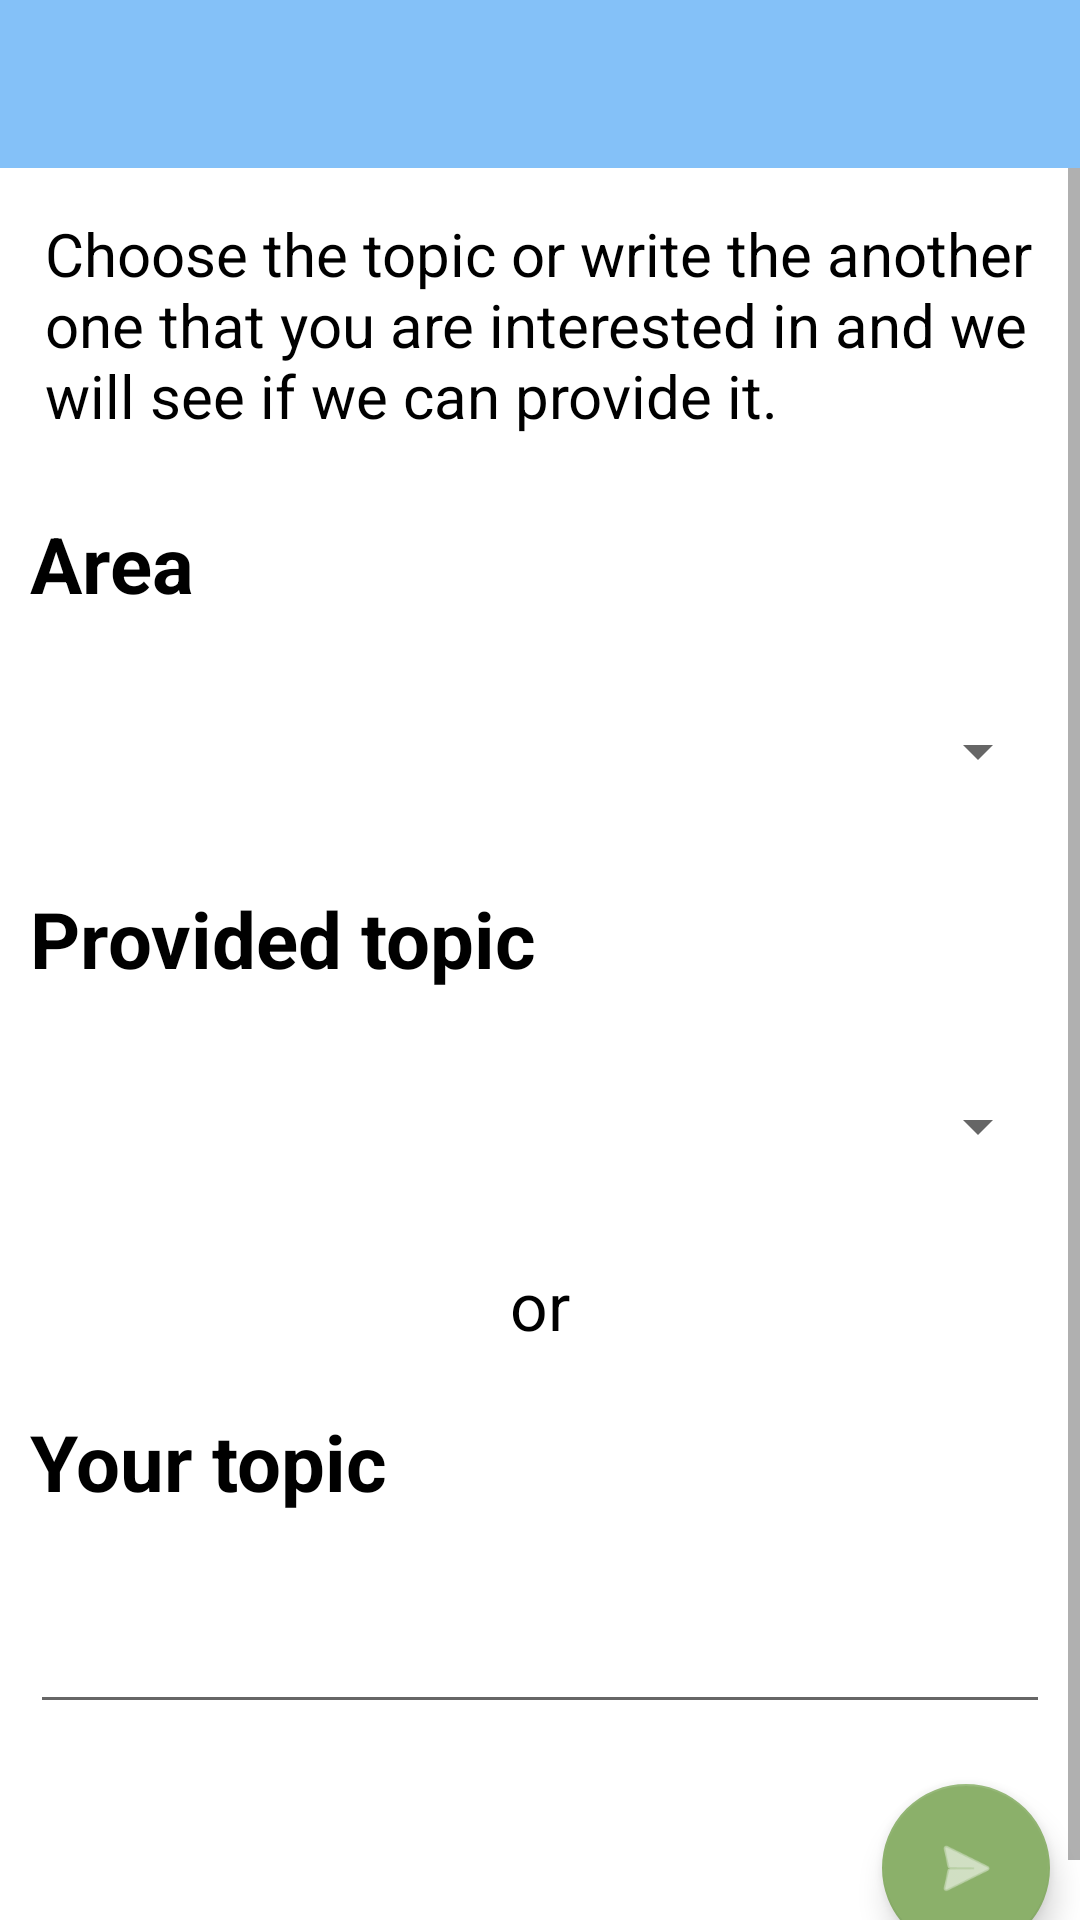

The Android layout XML behind this screen, and the referenced resources:
<!-- AndroidManifest.xml: application theme Theme.MicroLearn -->
<!-- res/layout/activity_theme.xml -->
<?xml version="1.0" encoding="utf-8"?>
<androidx.constraintlayout.widget.ConstraintLayout xmlns:android="http://schemas.android.com/apk/res/android"
    xmlns:app="http://schemas.android.com/apk/res-auto"
    xmlns:tools="http://schemas.android.com/tools"
    android:layout_width="match_parent"
    android:layout_height="match_parent"
    tools:context=".activities.ThemeActivity">

    <RelativeLayout
        android:layout_width="match_parent"
        android:layout_height="wrap_content"
        app:layout_constraintBottom_toBottomOf="parent"
        app:layout_constraintTop_toTopOf="parent">

        <com.google.android.material.appbar.AppBarLayout
            android:id="@+id/appBarLayout"
            android:layout_width="match_parent"
            android:layout_height="wrap_content"
            android:background="@color/main_blue"
            android:fitsSystemWindows="true"
            app:elevation="0dip"
            app:theme="@style/ThemeOverlay.AppCompat.Dark.ActionBar">

            <androidx.appcompat.widget.Toolbar
                android:id="@+id/toolbarAdd"
                android:layout_width="match_parent"
                android:layout_height="wrap_content"
                app:titleTextColor="@color/black" />
        </com.google.android.material.appbar.AppBarLayout>

        <ScrollView
            android:layout_width="match_parent"
            android:layout_height="match_parent"
            android:layout_below="@id/appBarLayout"
            android:fillViewport="true">

            <LinearLayout
                android:layout_width="match_parent"
                android:layout_height="wrap_content"
                android:orientation="vertical">

                <TextView
                    android:id="@+id/themeLabel"
                    android:layout_width="match_parent"
                    android:layout_height="wrap_content"
                    android:layout_margin="15dp"
                    android:text="@string/theme_choose_label"
                    android:textColor="@color/black"
                    android:textSize="20sp" />

                <TextView
                    android:id="@+id/areaName"
                    android:layout_width="match_parent"
                    android:layout_height="wrap_content"
                    android:layout_margin="10dp"
                    android:text="@string/theme_area"
                    android:textColor="@color/black"
                    android:textIsSelectable="true"
                    android:textSize="26sp"
                    android:textStyle="bold"
                    android:typeface="sans"
                    tools:ignore="TouchTargetSizeCheck" />

                <Spinner
                    android:id="@+id/areaSpinner"
                    android:layout_width="match_parent"
                    android:layout_height="50dp"
                    android:layout_margin="10dp"
                    android:outlineProvider="paddedBounds" />

                <TextView
                    android:id="@+id/themeName"
                    android:layout_width="match_parent"
                    android:layout_height="wrap_content"
                    android:layout_margin="10dp"
                    android:text="@string/theme_name"
                    android:textColor="@color/black"
                    android:textIsSelectable="true"
                    android:textSize="26sp"
                    android:textStyle="bold"
                    android:typeface="sans"
                    tools:ignore="TouchTargetSizeCheck" />

                <Spinner
                    android:id="@+id/themeSpinner"
                    android:layout_width="match_parent"
                    android:layout_height="50dp"
                    android:layout_margin="10dp"
                    android:outlineProvider="paddedBounds" />

                <TextView
                    android:id="@+id/or"
                    android:layout_width="match_parent"
                    android:layout_height="wrap_content"
                    android:layout_margin="10dp"
                    android:text="@string/or"
                    android:textAlignment="center"
                    android:textColor="@color/black"
                    android:textIsSelectable="true"
                    android:textSize="22sp"
                    android:typeface="sans"
                    tools:ignore="TouchTargetSizeCheck" />

                <TextView
                    android:id="@+id/themeOwn"
                    android:layout_width="match_parent"
                    android:layout_height="wrap_content"
                    android:layout_margin="10dp"
                    android:text="@string/theme_own"
                    android:textColor="@color/black"
                    android:textIsSelectable="true"
                    android:textSize="26sp"
                    android:textStyle="bold"
                    android:typeface="sans"
                    tools:ignore="TouchTargetSizeCheck" />

                <EditText
                    android:id="@+id/editTheme"
                    android:layout_width="match_parent"
                    android:layout_height="50dp"
                    android:layout_margin="10dp"
                    android:ems="10"
                    android:inputType="textPersonName"
                    android:autofillHints="Your theme" />

                <com.google.android.material.floatingactionbutton.FloatingActionButton
                    android:id="@+id/commitTheme"
                    android:layout_width="match_parent"
                    android:layout_height="wrap_content"
                    android:layout_gravity="bottom|end"
                    android:layout_margin="10dp"
                    android:clickable="true"
                    android:contentDescription="@string/theme_commit_new"
                    app:backgroundTint="@color/main_green"
                    app:rippleColor="@color/white"
                    app:srcCompat="@android:drawable/ic_menu_send" />

            </LinearLayout>

        </ScrollView>

    </RelativeLayout>

</androidx.constraintlayout.widget.ConstraintLayout>
<!-- resources referenced by this layout -->
<resources>
  <color name="black">#FF000000</color>
  <color name="main_blue">#84C1F8</color>
  <color name="main_green">#8BB06A</color>
  <color name="white">#FFFFFFFF</color>
  <string name="or">or</string>
  <string name="theme_area">Area</string>
  <string name="theme_choose_label">Choose the topic or write the another one that you are interested in and we will see if we can provide it.</string>
  <string name="theme_commit_new">Commit new theme</string>
  <string name="theme_name">Provided topic</string>
  <string name="theme_own">Your topic</string>
  <style name="Theme.MicroLearn" parent="Theme.MaterialComponents.DayNight.NoActionBar">
          
          <item name="colorPrimary">@color/main_blue</item>
          <item name="colorPrimaryVariant">@color/main_blue</item>
          <item name="colorOnPrimary">@color/black</item>
          
          <item name="colorSecondary">@color/main_green</item>
          <item name="colorSecondaryVariant">@color/main_green</item>
          <item name="colorOnSecondary">@color/white</item>
          
          <item name="android:statusBarColor">?attr/colorPrimaryVariant</item>
          
      </style>
</resources>
